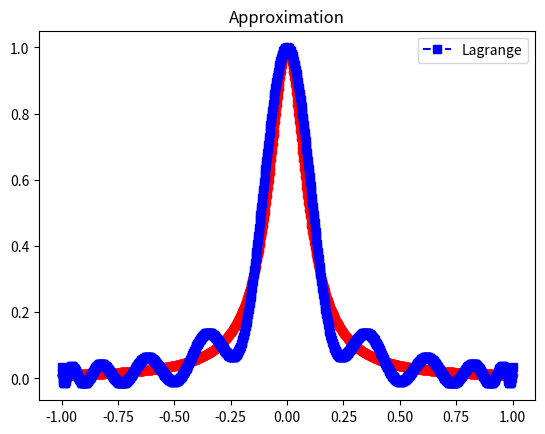

This figure's Python source:
# will be same as 7.2 but with chebychev points

import numpy as np
import numpy.linalg as la
import matplotlib.pyplot as plt

# modified interp.py code provided on canvas

def driver():


    f = lambda x: 1/(1+(10*x)**2)

    N = 20
    ''' interval'''
    a = -1
    b = 1
   
   
    ''' create equispaced interpolation nodes'''
    # xint = np.linspace(a,b,N+1)
    xint = np.zeros(N+1)
    for j in range(N+1):
       xint[j] = np.cos((2*j+1)*np.pi/(2*(N+1)))
    
    ''' create interpolation data'''
    yint = f(xint)
    
    ''' create points for evaluating the Lagrange interpolating polynomial'''
    Neval = 1000
    xeval = np.linspace(a,b,Neval+1)
    yeval_l= np.zeros(Neval+1)
  
    '''Initialize and populate the first columns of the 
     divided difference matrix. We will pass the x vector'''
    # y = np.zeros( (N+1, N+1) )
     
    # for j in range(N+1):
    #    y[j][0]  = yint[j]

    ''' evaluate lagrange poly '''
    for kk in range(Neval+1):
       yeval_l[kk] = eval_lagrange(xeval[kk],xint,yint,N)
          
    ''' create vector with exact values'''
    fex = f(xeval)
       

    plt.figure()    
    plt.plot(xeval,fex,'ro-')
    plt.plot(xeval,yeval_l,'bs--', label = 'Lagrange')
    plt.title("Approximation")
    plt.legend()
    plt.show()

def eval_lagrange(xeval,xint,yint,N):

    lj = np.ones(N+1)
    # p = np.one(N+1)
    # for i in range(N+1):
    #    for j in range(N+1):
    #       if (j != i):
    #          c = np.poly([xint[j]]) / (xint[i] - xint[j])
    #          p = np.convolve(p,c)
    
    for count in range(N+1):
       for jj in range(N+1):
           if (jj != count):
              if abs(xint[count]-xint[jj]) > 1e-15:
                lj[count] = lj[count]*(xeval - xint[jj])/(xint[count]-xint[jj])

    yeval = 0.
    
    for jj in range(N+1):
       yeval = yeval + yint[jj]*lj[jj]
  
    return(yeval)

  
driver()   